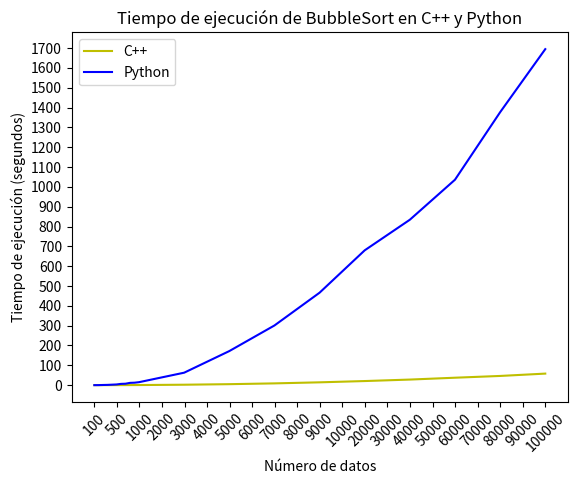

The matplotlib source for this figure:
import matplotlib.pyplot as plt
import numpy as np
x=[100,500,1000,2000,3000,4000,5000,6000,7000,8000,9000,10000,20000,30000,40000,50000,60000,70000,80000,90000,100000]
y1=[0,0,0.015,0.015,0.031,0.062,0.109,0.156,0.219,0.312,0.39,0.484,2.156,4.89,8.876,14.187,20.64,28.111,37.462,46.368,58.171]

plt.plot(x,y1,color='y', label='C++')

y2=[0,0.04,0.125,0.792,1.302,2.36,3.435,6.362,7.226,11.485,12.367,14.939,62.82,171.786,300.907,466.248,679.935,834.182,1035.996,1376.412,1694.432]

plt.plot(x,y2,color='b', label='Python')

plt.xlabel('Número de datos')
plt.ylabel('Tiempo de ejecución (segundos)')
plt.title('Tiempo de ejecución de BubbleSort en C++ y Python')
plt.legend(loc='upper left')
plt.yticks([0,100,200,300,400,500,600,700,800,900,1000,1100,1200,1300,1400,1500,1600,1700])
plt.xticks(np.linspace(100, 100000, 21),x,rotation=45)

plt.show()